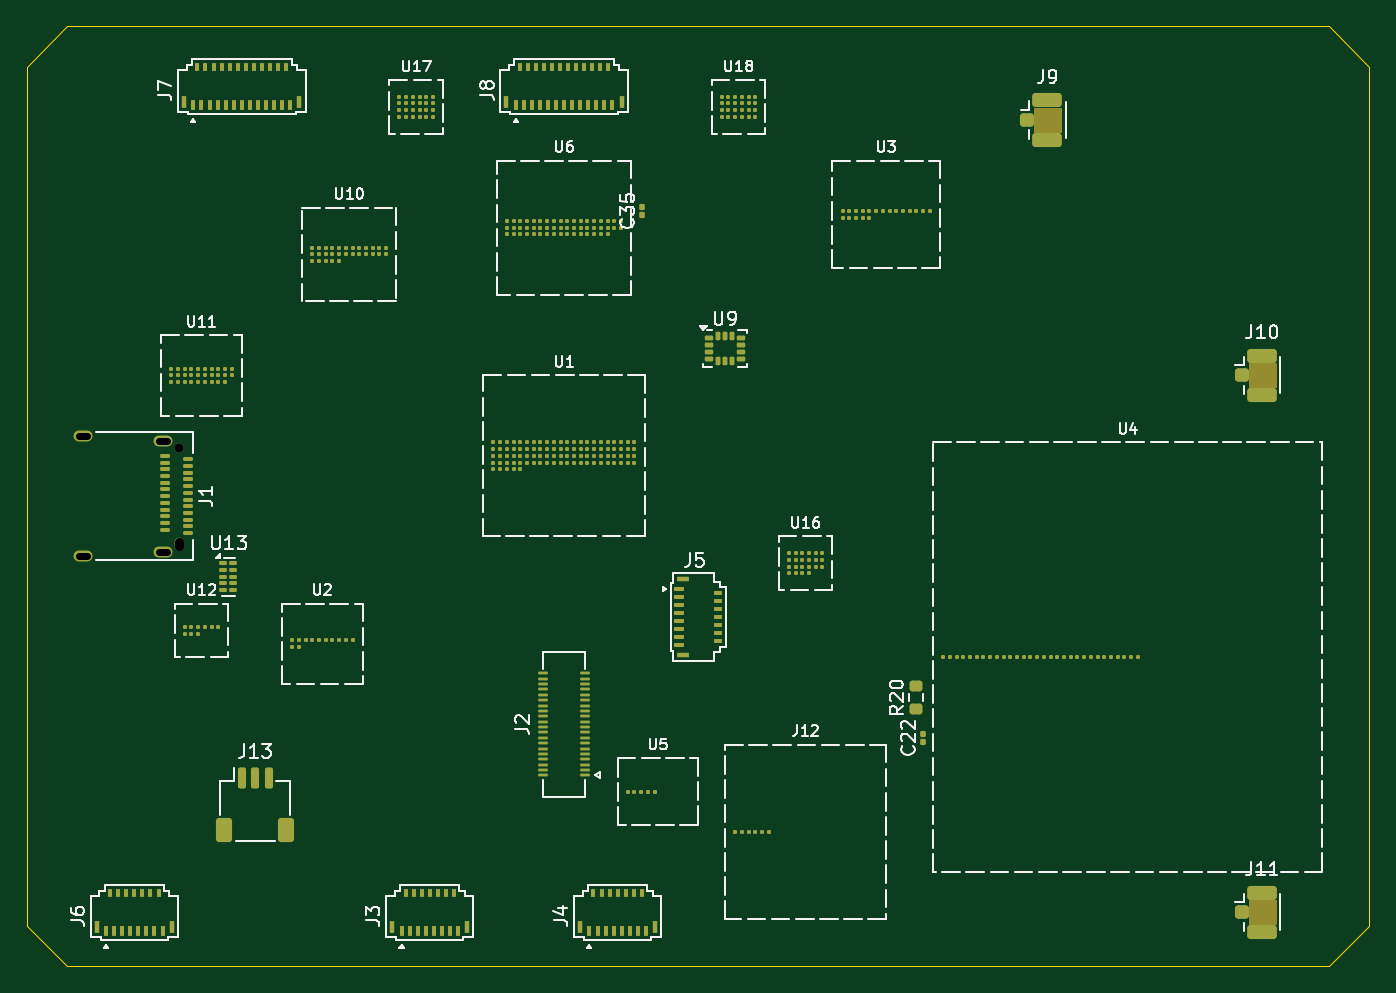
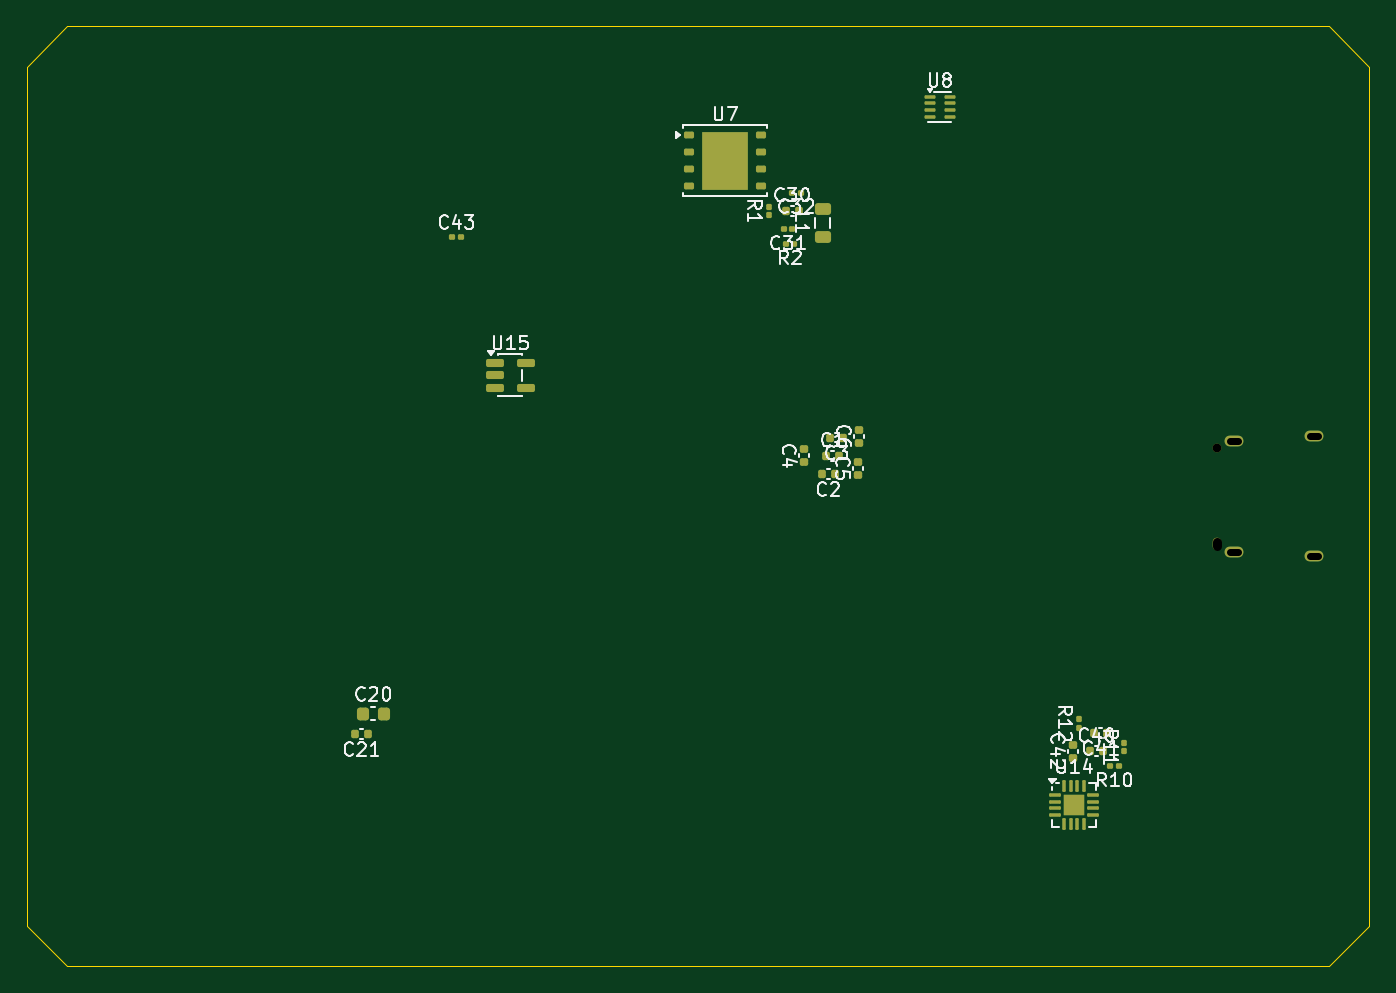
Circuit board: 10 layer files. Board 100.0 x 70.0 mm.
- bottom_copper: main_board-B_Cu.gbl (7903 bytes)
- bottom_mask: main_board-B_Mask.gbs (5379 bytes)
- paste: main_board-B_Paste.gbp (5421 bytes)
- bottom_silk: main_board-B_Silkscreen.gbo (40285 bytes)
- outline: main_board-Edge_Cuts.gm1 (901 bytes)
- top_copper: main_board-F_Cu.gtl (36525 bytes)
- top_mask: main_board-F_Mask.gts (19568 bytes)
- paste: main_board-F_Paste.gtp (18841 bytes)
- top_silk: main_board-F_Silkscreen.gto (62394 bytes)
- drill: main_board.drl (594 bytes)

=== bottom_copper: main_board-B_Cu.gbl (7903 bytes, source omitted) ===
=== bottom_mask: main_board-B_Mask.gbs ===
%TF.GenerationSoftware,KiCad,Pcbnew,10.0.7*%
%TF.CreationDate,2026-11-05T03:22:37-08:00*%
%TF.ProjectId,main_board,6d61696e-5f62-46f6-9172-642e6b696361,rev?*%
%TF.SameCoordinates,Original*%
%TF.FileFunction,Soldermask,Bot*%
%TF.FilePolarity,Negative*%
%FSLAX46Y46*%
G04 Gerber Fmt 4.6, Leading zero omitted, Abs format (unit mm)*
G04 Created by KiCad (PCBNEW 10.0.7) date 2026-11-05 03:22:37*
%MOMM*%
%LPD*%
G01*
G04 APERTURE LIST*
G04 Aperture macros list*
%AMRoundRect*
0 Rectangle with rounded corners*
0 $1 Rounding radius*
0 $2 $3 $4 $5 $6 $7 $8 $9 X,Y pos of 4 corners*
0 Add a 4 corners polygon primitive as box body*
4,1,4,$2,$3,$4,$5,$6,$7,$8,$9,$2,$3,0*
0 Add four circle primitives for the rounded corners*
1,1,$1+$1,$2,$3*
1,1,$1+$1,$4,$5*
1,1,$1+$1,$6,$7*
1,1,$1+$1,$8,$9*
0 Add four rect primitives between the rounded corners*
20,1,$1+$1,$2,$3,$4,$5,0*
20,1,$1+$1,$4,$5,$6,$7,0*
20,1,$1+$1,$6,$7,$8,$9,0*
20,1,$1+$1,$8,$9,$2,$3,0*%
G04 Aperture macros list end*
%ADD10C,0.650000*%
%ADD11O,0.650000X0.950000*%
%ADD12O,1.400000X0.800000*%
%ADD13RoundRect,0.100000X0.130000X0.100000X-0.130000X0.100000X-0.130000X-0.100000X0.130000X-0.100000X0*%
%ADD14RoundRect,0.218750X0.381250X-0.218750X0.381250X0.218750X-0.381250X0.218750X-0.381250X-0.218750X0*%
%ADD15RoundRect,0.140000X0.170000X-0.140000X0.170000X0.140000X-0.170000X0.140000X-0.170000X-0.140000X0*%
%ADD16RoundRect,0.140000X0.140000X0.170000X-0.140000X0.170000X-0.140000X-0.170000X0.140000X-0.170000X0*%
%ADD17RoundRect,0.140000X-0.140000X-0.170000X0.140000X-0.170000X0.140000X0.170000X-0.140000X0.170000X0*%
%ADD18RoundRect,0.100000X-0.130000X-0.100000X0.130000X-0.100000X0.130000X0.100000X-0.130000X0.100000X0*%
%ADD19RoundRect,0.100000X0.100000X-0.130000X0.100000X0.130000X-0.100000X0.130000X-0.100000X-0.130000X0*%
%ADD20RoundRect,0.062500X0.337500X0.062500X-0.337500X0.062500X-0.337500X-0.062500X0.337500X-0.062500X0*%
%ADD21RoundRect,0.225000X0.225000X0.250000X-0.225000X0.250000X-0.225000X-0.250000X0.225000X-0.250000X0*%
%ADD22RoundRect,0.150000X0.512500X0.150000X-0.512500X0.150000X-0.512500X-0.150000X0.512500X-0.150000X0*%
%ADD23RoundRect,0.062500X0.375000X0.062500X-0.375000X0.062500X-0.375000X-0.062500X0.375000X-0.062500X0*%
%ADD24RoundRect,0.062500X0.062500X0.375000X-0.062500X0.375000X-0.062500X-0.375000X0.062500X-0.375000X0*%
%ADD25R,1.600000X1.600000*%
%ADD26RoundRect,0.125000X0.250000X0.125000X-0.250000X0.125000X-0.250000X-0.125000X0.250000X-0.125000X0*%
%ADD27R,3.400000X4.300000*%
G04 APERTURE END LIST*
D10*
%TO.C,J1*%
X111360000Y-131400000D03*
D11*
X111360000Y-138600000D03*
D12*
X104160000Y-130510000D03*
X110110000Y-130870000D03*
X110110000Y-139130000D03*
X104160000Y-139490000D03*
%TD*%
D13*
%TO.C,C43*%
X168320000Y-115670000D03*
X167680000Y-115670000D03*
%TD*%
D14*
%TO.C,L1*%
X140720000Y-115712500D03*
X140720000Y-113587500D03*
%TD*%
D15*
%TO.C,C5*%
X138110000Y-133390000D03*
X138110000Y-132430000D03*
%TD*%
D16*
%TO.C,C1*%
X140480000Y-132000000D03*
X139520000Y-132000000D03*
%TD*%
D17*
%TO.C,C21*%
X174599999Y-152720000D03*
X175559999Y-152720000D03*
%TD*%
D18*
%TO.C,R10*%
X118670000Y-155120000D03*
X119310000Y-155120000D03*
%TD*%
D15*
%TO.C,C42*%
X122080000Y-154480000D03*
X122080000Y-153520000D03*
%TD*%
D17*
%TO.C,C2*%
X139830000Y-133360000D03*
X140790000Y-133360000D03*
%TD*%
D19*
%TO.C,R1*%
X144750000Y-114070000D03*
X144750000Y-113430000D03*
%TD*%
D20*
%TO.C,U8*%
X132725000Y-105250000D03*
X132725000Y-105750000D03*
X132725000Y-106250000D03*
X132725000Y-106750000D03*
X131275000Y-106750000D03*
X131275000Y-106250000D03*
X131275000Y-105750000D03*
X131275000Y-105250000D03*
%TD*%
D15*
%TO.C,C6*%
X138020000Y-131040000D03*
X138020000Y-130080000D03*
%TD*%
%TO.C,C4*%
X142100000Y-132480000D03*
X142100000Y-131520000D03*
%TD*%
D18*
%TO.C,C32*%
X142370000Y-112390000D03*
X143010000Y-112390000D03*
%TD*%
D21*
%TO.C,C20*%
X174975000Y-151200000D03*
X173425000Y-151200000D03*
%TD*%
D22*
%TO.C,U15*%
X165137500Y-125050000D03*
X165137500Y-126000000D03*
X165137500Y-126950000D03*
X162862500Y-126950000D03*
X162862500Y-125050000D03*
%TD*%
D18*
%TO.C,R2*%
X142830000Y-116200000D03*
X143470000Y-116200000D03*
%TD*%
D19*
%TO.C,R12*%
X121650000Y-152250000D03*
X121650000Y-151610000D03*
%TD*%
D16*
%TO.C,C40*%
X120810000Y-154000000D03*
X119850000Y-154000000D03*
%TD*%
D23*
%TO.C,U14*%
X123437500Y-157250000D03*
X123437500Y-157750000D03*
X123437500Y-158250000D03*
X123437500Y-158750000D03*
D24*
X122750000Y-159437500D03*
X122250000Y-159437500D03*
X121750000Y-159437500D03*
X121250000Y-159437500D03*
D23*
X120562500Y-158750000D03*
X120562500Y-158250000D03*
X120562500Y-157750000D03*
X120562500Y-157250000D03*
D24*
X121250000Y-156562500D03*
X121750000Y-156562500D03*
X122250000Y-156562500D03*
X122750000Y-156562500D03*
D25*
X122000000Y-158000000D03*
%TD*%
D16*
%TO.C,C30*%
X143480000Y-113750000D03*
X142520000Y-113750000D03*
%TD*%
D17*
%TO.C,C41*%
X119540000Y-152640000D03*
X120500000Y-152640000D03*
%TD*%
D26*
%TO.C,U7*%
X150700000Y-108095000D03*
X150700000Y-109365000D03*
X150700000Y-110635000D03*
X150700000Y-111905000D03*
X145300000Y-111905000D03*
X145300000Y-110635000D03*
X145300000Y-109365000D03*
X145300000Y-108095000D03*
D27*
X148000000Y-110000000D03*
%TD*%
D18*
%TO.C,C31*%
X142990000Y-115110000D03*
X143630000Y-115110000D03*
%TD*%
D17*
%TO.C,C3*%
X139210000Y-130639999D03*
X140170000Y-130639999D03*
%TD*%
D19*
%TO.C,R11*%
X118260000Y-154010000D03*
X118260000Y-153370000D03*
%TD*%
M02*

=== paste: main_board-B_Paste.gbp ===
%TF.GenerationSoftware,KiCad,Pcbnew,10.0.7*%
%TF.CreationDate,2026-11-05T03:22:37-08:00*%
%TF.ProjectId,main_board,6d61696e-5f62-46f6-9172-642e6b696361,rev?*%
%TF.SameCoordinates,Original*%
%TF.FileFunction,Paste,Bot*%
%TF.FilePolarity,Positive*%
%FSLAX46Y46*%
G04 Gerber Fmt 4.6, Leading zero omitted, Abs format (unit mm)*
G04 Created by KiCad (PCBNEW 10.0.7) date 2026-11-05 03:22:37*
%MOMM*%
%LPD*%
G01*
G04 APERTURE LIST*
G04 Aperture macros list*
%AMRoundRect*
0 Rectangle with rounded corners*
0 $1 Rounding radius*
0 $2 $3 $4 $5 $6 $7 $8 $9 X,Y pos of 4 corners*
0 Add a 4 corners polygon primitive as box body*
4,1,4,$2,$3,$4,$5,$6,$7,$8,$9,$2,$3,0*
0 Add four circle primitives for the rounded corners*
1,1,$1+$1,$2,$3*
1,1,$1+$1,$4,$5*
1,1,$1+$1,$6,$7*
1,1,$1+$1,$8,$9*
0 Add four rect primitives between the rounded corners*
20,1,$1+$1,$2,$3,$4,$5,0*
20,1,$1+$1,$4,$5,$6,$7,0*
20,1,$1+$1,$6,$7,$8,$9,0*
20,1,$1+$1,$8,$9,$2,$3,0*%
G04 Aperture macros list end*
%ADD10RoundRect,0.079500X0.079500X0.100500X-0.079500X0.100500X-0.079500X-0.100500X0.079500X-0.100500X0*%
%ADD11RoundRect,0.218750X0.381250X-0.218750X0.381250X0.218750X-0.381250X0.218750X-0.381250X-0.218750X0*%
%ADD12RoundRect,0.140000X0.170000X-0.140000X0.170000X0.140000X-0.170000X0.140000X-0.170000X-0.140000X0*%
%ADD13RoundRect,0.140000X0.140000X0.170000X-0.140000X0.170000X-0.140000X-0.170000X0.140000X-0.170000X0*%
%ADD14RoundRect,0.140000X-0.140000X-0.170000X0.140000X-0.170000X0.140000X0.170000X-0.140000X0.170000X0*%
%ADD15RoundRect,0.079500X-0.079500X-0.100500X0.079500X-0.100500X0.079500X0.100500X-0.079500X0.100500X0*%
%ADD16RoundRect,0.079500X0.100500X-0.079500X0.100500X0.079500X-0.100500X0.079500X-0.100500X-0.079500X0*%
%ADD17RoundRect,0.062500X0.337500X0.062500X-0.337500X0.062500X-0.337500X-0.062500X0.337500X-0.062500X0*%
%ADD18RoundRect,0.225000X0.225000X0.250000X-0.225000X0.250000X-0.225000X-0.250000X0.225000X-0.250000X0*%
%ADD19RoundRect,0.150000X0.512500X0.150000X-0.512500X0.150000X-0.512500X-0.150000X0.512500X-0.150000X0*%
%ADD20RoundRect,0.160000X0.160000X0.160000X-0.160000X0.160000X-0.160000X-0.160000X0.160000X-0.160000X0*%
%ADD21RoundRect,0.062500X0.375000X0.062500X-0.375000X0.062500X-0.375000X-0.062500X0.375000X-0.062500X0*%
%ADD22RoundRect,0.062500X0.062500X0.375000X-0.062500X0.375000X-0.062500X-0.375000X0.062500X-0.375000X0*%
%ADD23RoundRect,0.250000X0.435000X0.615000X-0.435000X0.615000X-0.435000X-0.615000X0.435000X-0.615000X0*%
%ADD24RoundRect,0.125000X0.250000X0.125000X-0.250000X0.125000X-0.250000X-0.125000X0.250000X-0.125000X0*%
G04 APERTURE END LIST*
D10*
%TO.C,C43*%
X168345000Y-115670000D03*
X167655000Y-115670000D03*
%TD*%
D11*
%TO.C,L1*%
X140720000Y-115712500D03*
X140720000Y-113587500D03*
%TD*%
D12*
%TO.C,C5*%
X138110000Y-133390000D03*
X138110000Y-132430000D03*
%TD*%
D13*
%TO.C,C1*%
X140480000Y-132000000D03*
X139520000Y-132000000D03*
%TD*%
D14*
%TO.C,C21*%
X174599999Y-152720000D03*
X175559999Y-152720000D03*
%TD*%
D15*
%TO.C,R10*%
X118645000Y-155120000D03*
X119335000Y-155120000D03*
%TD*%
D12*
%TO.C,C42*%
X122080000Y-154480000D03*
X122080000Y-153520000D03*
%TD*%
D14*
%TO.C,C2*%
X139830000Y-133360000D03*
X140790000Y-133360000D03*
%TD*%
D16*
%TO.C,R1*%
X144750000Y-114095000D03*
X144750000Y-113405000D03*
%TD*%
D17*
%TO.C,U8*%
X132725000Y-105250000D03*
X132725000Y-105750000D03*
X132725000Y-106250000D03*
X132725000Y-106750000D03*
X131275000Y-106750000D03*
X131275000Y-106250000D03*
X131275000Y-105750000D03*
X131275000Y-105250000D03*
%TD*%
D12*
%TO.C,C6*%
X138020000Y-131040000D03*
X138020000Y-130080000D03*
%TD*%
%TO.C,C4*%
X142100000Y-132480000D03*
X142100000Y-131520000D03*
%TD*%
D15*
%TO.C,C32*%
X142345000Y-112390000D03*
X143035000Y-112390000D03*
%TD*%
D18*
%TO.C,C20*%
X174975000Y-151200000D03*
X173425000Y-151200000D03*
%TD*%
D19*
%TO.C,U15*%
X165137500Y-125050000D03*
X165137500Y-126000000D03*
X165137500Y-126950000D03*
X162862500Y-126950000D03*
X162862500Y-125050000D03*
%TD*%
D15*
%TO.C,R2*%
X142805000Y-116200000D03*
X143495000Y-116200000D03*
%TD*%
D16*
%TO.C,R12*%
X121650000Y-152275000D03*
X121650000Y-151585000D03*
%TD*%
D13*
%TO.C,C40*%
X120810000Y-154000000D03*
X119850000Y-154000000D03*
%TD*%
D20*
%TO.C,U14*%
X122400000Y-158400000D03*
X122400000Y-157600000D03*
X121600000Y-158400000D03*
X121600000Y-157600000D03*
D21*
X123437500Y-157250000D03*
X123437500Y-157750000D03*
X123437500Y-158250000D03*
X123437500Y-158750000D03*
D22*
X122750000Y-159437500D03*
X122250000Y-159437500D03*
X121750000Y-159437500D03*
X121250000Y-159437500D03*
D21*
X120562500Y-158750000D03*
X120562500Y-158250000D03*
X120562500Y-157750000D03*
X120562500Y-157250000D03*
D22*
X121250000Y-156562500D03*
X121750000Y-156562500D03*
X122250000Y-156562500D03*
X122750000Y-156562500D03*
%TD*%
D13*
%TO.C,C30*%
X143480000Y-113750000D03*
X142520000Y-113750000D03*
%TD*%
D14*
%TO.C,C41*%
X119540000Y-152640000D03*
X120500000Y-152640000D03*
%TD*%
D23*
%TO.C,U7*%
X148850000Y-111075000D03*
X148850000Y-108925000D03*
X147150000Y-111075000D03*
X147150000Y-108925000D03*
D24*
X150700000Y-108095000D03*
X150700000Y-109365000D03*
X150700000Y-110635000D03*
X150700000Y-111905000D03*
X145300000Y-111905000D03*
X145300000Y-110635000D03*
X145300000Y-109365000D03*
X145300000Y-108095000D03*
%TD*%
D15*
%TO.C,C31*%
X142965000Y-115110000D03*
X143655000Y-115110000D03*
%TD*%
D14*
%TO.C,C3*%
X139210000Y-130639999D03*
X140170000Y-130639999D03*
%TD*%
D16*
%TO.C,R11*%
X118260000Y-154035000D03*
X118260000Y-153345000D03*
%TD*%
M02*

=== bottom_silk: main_board-B_Silkscreen.gbo (40285 bytes, source omitted) ===
=== outline: main_board-Edge_Cuts.gm1 ===
%TF.GenerationSoftware,KiCad,Pcbnew,10.0.7*%
%TF.CreationDate,2026-11-05T03:22:37-08:00*%
%TF.ProjectId,main_board,6d61696e-5f62-46f6-9172-642e6b696361,rev?*%
%TF.SameCoordinates,Original*%
%TF.FileFunction,Profile,NP*%
%FSLAX46Y46*%
G04 Gerber Fmt 4.6, Leading zero omitted, Abs format (unit mm)*
G04 Created by KiCad (PCBNEW 10.0.7) date 2026-11-05 03:22:37*
%MOMM*%
%LPD*%
G01*
G04 APERTURE LIST*
%TA.AperFunction,Profile*%
%ADD10C,0.100000*%
%TD*%
G04 APERTURE END LIST*
D10*
X100000000Y-103000000D02*
X103000000Y-100000000D01*
X100000000Y-167000000D02*
X100000000Y-103000000D01*
X103000000Y-100000000D02*
X197000000Y-100000000D01*
X103000000Y-170000000D02*
X100000000Y-167000000D01*
X197000000Y-100000000D02*
X200000000Y-103000000D01*
X197000000Y-170000000D02*
X103000000Y-170000000D01*
X200000000Y-103000000D02*
X200000000Y-167000000D01*
X200000000Y-167000000D02*
X197000000Y-170000000D01*
M02*

=== top_copper: main_board-F_Cu.gtl (36525 bytes, source omitted) ===
=== top_mask: main_board-F_Mask.gts (19568 bytes, source omitted) ===
=== paste: main_board-F_Paste.gtp (18841 bytes, source omitted) ===
=== top_silk: main_board-F_Silkscreen.gto (62394 bytes, source omitted) ===
=== drill: main_board.drl (594 bytes, source withheld) ===
